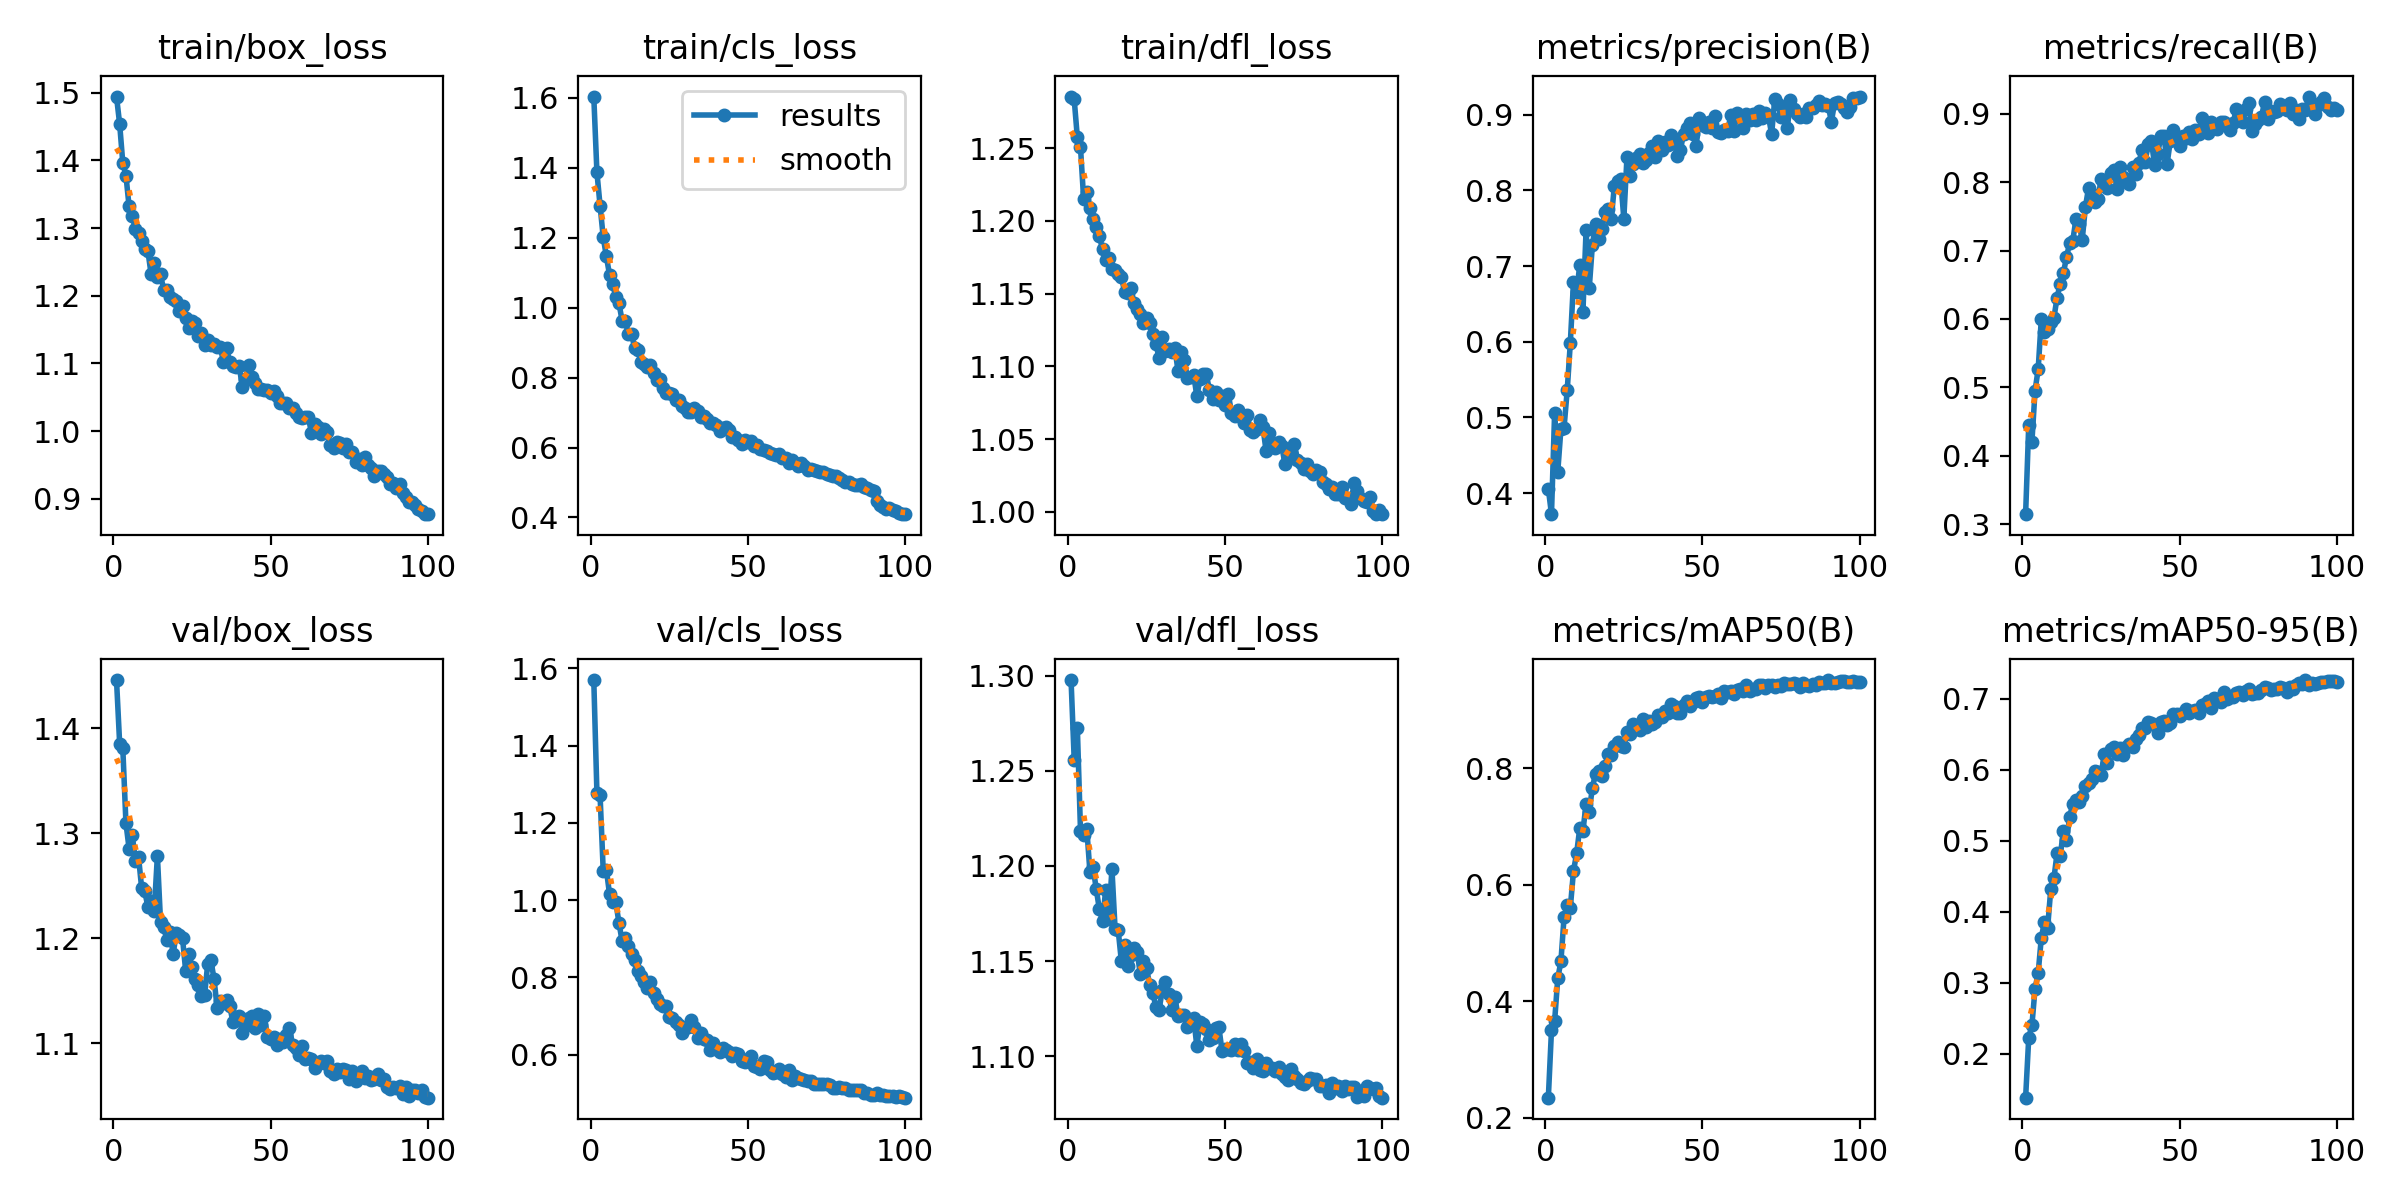

Values plotted in this chart, from the file beside it:
epoch, time, train/box_loss, train/cls_loss, train/dfl_loss, metrics/precision(B), metrics/recall(B), metrics/mAP50(B), metrics/mAP50-95(B), val/box_loss, val/cls_loss, val/dfl_loss, lr/pg0, lr/pg1, lr/pg2
1, 93.63, 1.494, 1.603, 1.285, 0.406, 0.3146, 0.2344, 0.1379, 1.446, 1.57, 1.298, 0.06938, 0.002662, 0.002662
2, 184.8, 1.454, 1.386, 1.283, 0.3723, 0.4456, 0.3498, 0.2226, 1.385, 1.277, 1.256, 0.03866, 0.005276, 0.005276
3, 275.3, 1.396, 1.292, 1.257, 0.5064, 0.4203, 0.366, 0.2397, 1.381, 1.271, 1.272, 0.007891, 0.007837, 0.007837
4, 365.4, 1.378, 1.201, 1.25, 0.4284, 0.4951, 0.4392, 0.2914, 1.31, 1.076, 1.219, 0.007762, 0.007762, 0.007762
5, 455.6, 1.332, 1.147, 1.215, 0.4848, 0.5269, 0.4683, 0.3137, 1.285, 1.079, 1.216, 0.007683, 0.007683, 0.007683
6, 545.9, 1.318, 1.094, 1.22, 0.4867, 0.6005, 0.5443, 0.3633, 1.298, 1.016, 1.22, 0.007604, 0.007604, 0.007604
7, 636, 1.298, 1.069, 1.209, 0.5357, 0.5814, 0.5647, 0.3856, 1.274, 0.9946, 1.197, 0.007525, 0.007525, 0.007525
8, 726.4, 1.292, 1.03, 1.201, 0.599, 0.5851, 0.5608, 0.3771, 1.278, 0.9938, 1.199, 0.007446, 0.007446, 0.007446
9, 816.4, 1.28, 1.012, 1.196, 0.6794, 0.5962, 0.6237, 0.4316, 1.248, 0.9419, 1.188, 0.007366, 0.007366, 0.007366
10, 906.6, 1.27, 0.9631, 1.19, 0.6657, 0.6017, 0.6536, 0.4467, 1.245, 0.8937, 1.177, 0.007287, 0.007287, 0.007287
11, 996.9, 1.265, 0.9606, 1.18, 0.7016, 0.6311, 0.6973, 0.4821, 1.229, 0.9026, 1.171, 0.007208, 0.007208, 0.007208
12, 1087, 1.232, 0.9256, 1.173, 0.6399, 0.6518, 0.6921, 0.4778, 1.235, 0.8818, 1.187, 0.007129, 0.007129, 0.007129
13, 1177, 1.249, 0.9232, 1.175, 0.7472, 0.6671, 0.7385, 0.5132, 1.226, 0.8616, 1.172, 0.00705, 0.00705, 0.00705
14, 1268, 1.228, 0.8854, 1.167, 0.6704, 0.6901, 0.7253, 0.5003, 1.278, 0.8444, 1.198, 0.00697, 0.00697, 0.00697
15, 1358, 1.231, 0.879, 1.166, 0.7273, 0.7114, 0.7665, 0.5333, 1.216, 0.8168, 1.167, 0.006891, 0.006891, 0.006891
16, 1448, 1.209, 0.845, 1.163, 0.755, 0.7144, 0.7908, 0.5516, 1.211, 0.8037, 1.166, 0.006812, 0.006812, 0.006812
17, 1538, 1.209, 0.8383, 1.162, 0.7361, 0.7458, 0.7958, 0.5575, 1.198, 0.7876, 1.15, 0.006733, 0.006733, 0.006733
18, 1629, 1.198, 0.8306, 1.151, 0.7486, 0.7388, 0.786, 0.5541, 1.206, 0.7714, 1.159, 0.006654, 0.006654, 0.006654
19, 1719, 1.195, 0.8369, 1.151, 0.7712, 0.716, 0.8031, 0.5627, 1.185, 0.7874, 1.148, 0.006574, 0.006574, 0.006574
20, 1809, 1.193, 0.8136, 1.154, 0.7752, 0.7632, 0.8244, 0.5761, 1.204, 0.7607, 1.153, 0.006495, 0.006495, 0.006495
21, 1899, 1.178, 0.7931, 1.144, 0.7619, 0.7914, 0.8233, 0.5804, 1.203, 0.7428, 1.157, 0.006416, 0.006416, 0.006416
22, 1989, 1.185, 0.795, 1.139, 0.8057, 0.7825, 0.8379, 0.5868, 1.2, 0.7318, 1.155, 0.006337, 0.006337, 0.006337
23, 2080, 1.167, 0.7711, 1.136, 0.8118, 0.7708, 0.845, 0.5979, 1.169, 0.7252, 1.143, 0.006258, 0.006258, 0.006258
24, 2170, 1.153, 0.7571, 1.13, 0.8152, 0.7754, 0.8373, 0.5964, 1.184, 0.7246, 1.15, 0.006178, 0.006178, 0.006178
25, 2260, 1.163, 0.756, 1.133, 0.7626, 0.804, 0.8356, 0.5921, 1.173, 0.6982, 1.147, 0.006099, 0.006099, 0.006099
26, 2350, 1.16, 0.7521, 1.13, 0.8435, 0.797, 0.862, 0.6218, 1.161, 0.6935, 1.137, 0.00602, 0.00602, 0.00602
27, 2440, 1.141, 0.7367, 1.123, 0.8193, 0.7911, 0.8585, 0.6092, 1.155, 0.6833, 1.133, 0.005941, 0.005941, 0.005941
28, 2530, 1.145, 0.7359, 1.115, 0.8348, 0.8136, 0.8762, 0.6294, 1.145, 0.6763, 1.126, 0.005862, 0.005862, 0.005862
29, 2620, 1.127, 0.7178, 1.106, 0.8433, 0.8179, 0.8728, 0.6312, 1.146, 0.6561, 1.124, 0.005782, 0.005782, 0.005782
30, 2710, 1.135, 0.7139, 1.12, 0.8476, 0.7907, 0.8649, 0.6214, 1.175, 0.6682, 1.135, 0.005703, 0.005703, 0.005703
31, 2800, 1.127, 0.7018, 1.111, 0.8363, 0.8223, 0.8838, 0.6305, 1.179, 0.6725, 1.139, 0.005624, 0.005624, 0.005624
32, 2890, 1.128, 0.7024, 1.112, 0.8395, 0.8082, 0.8702, 0.62, 1.161, 0.6903, 1.133, 0.005545, 0.005545, 0.005545
33, 2981, 1.124, 0.7128, 1.11, 0.8489, 0.8019, 0.8806, 0.6319, 1.134, 0.6722, 1.124, 0.005466, 0.005466, 0.005466
34, 3071, 1.125, 0.7031, 1.113, 0.8588, 0.7973, 0.8755, 0.6356, 1.14, 0.642, 1.131, 0.005386, 0.005386, 0.005386
35, 3161, 1.102, 0.6882, 1.097, 0.8436, 0.8225, 0.8799, 0.6315, 1.138, 0.6564, 1.121, 0.005307, 0.005307, 0.005307
36, 3251, 1.123, 0.6907, 1.11, 0.865, 0.8114, 0.891, 0.6434, 1.142, 0.6394, 1.122, 0.005228, 0.005228, 0.005228
37, 3341, 1.102, 0.6802, 1.104, 0.8533, 0.8278, 0.8878, 0.6485, 1.136, 0.6388, 1.122, 0.005149, 0.005149, 0.005149
38, 3431, 1.096, 0.6694, 1.092, 0.8644, 0.8472, 0.8978, 0.6591, 1.12, 0.6113, 1.115, 0.00507, 0.00507, 0.00507
39, 3522, 1.094, 0.669, 1.093, 0.8599, 0.8297, 0.8948, 0.658, 1.125, 0.6307, 1.119, 0.00499, 0.00499, 0.00499
40, 3612, 1.097, 0.6656, 1.094, 0.8733, 0.8558, 0.9101, 0.6665, 1.126, 0.6157, 1.12, 0.004911, 0.004911, 0.004911
41, 3702, 1.066, 0.6465, 1.079, 0.8659, 0.8598, 0.9067, 0.6649, 1.11, 0.607, 1.105, 0.004832, 0.004832, 0.004832
42, 3792, 1.078, 0.6544, 1.091, 0.8447, 0.8257, 0.8943, 0.6629, 1.116, 0.6159, 1.118, 0.004753, 0.004753, 0.004753
43, 3882, 1.098, 0.6596, 1.095, 0.8532, 0.8407, 0.8944, 0.6519, 1.124, 0.6111, 1.117, 0.004674, 0.004674, 0.004674
44, 3972, 1.081, 0.6494, 1.095, 0.8746, 0.8682, 0.9086, 0.6668, 1.126, 0.6057, 1.114, 0.004594, 0.004594, 0.004594
45, 4062, 1.071, 0.6306, 1.084, 0.8818, 0.8678, 0.9158, 0.669, 1.114, 0.5958, 1.109, 0.004515, 0.004515, 0.004515
46, 4152, 1.062, 0.6306, 1.078, 0.8887, 0.8273, 0.9073, 0.6624, 1.127, 0.6042, 1.11, 0.004436, 0.004436, 0.004436
47, 4242, 1.063, 0.6221, 1.083, 0.8737, 0.8598, 0.9132, 0.6656, 1.118, 0.6021, 1.115, 0.004357, 0.004357, 0.004357
48, 4332, 1.061, 0.6087, 1.077, 0.8584, 0.8757, 0.9198, 0.6777, 1.126, 0.5842, 1.115, 0.004278, 0.004278, 0.004278
49, 4423, 1.061, 0.6217, 1.08, 0.8953, 0.8638, 0.9223, 0.6779, 1.106, 0.5817, 1.103, 0.004198, 0.004198, 0.004198
50, 4513, 1.056, 0.6166, 1.073, 0.8864, 0.8535, 0.9138, 0.6757, 1.104, 0.5896, 1.104, 0.004119, 0.004119, 0.004119
51, 4603, 1.059, 0.6187, 1.081, 0.8841, 0.8682, 0.9221, 0.6793, 1.106, 0.5967, 1.104, 0.00404, 0.00404, 0.00404
52, 4693, 1.052, 0.605, 1.068, 0.8898, 0.8653, 0.9238, 0.6856, 1.098, 0.5712, 1.103, 0.003961, 0.003961, 0.003961
53, 4783, 1.041, 0.6061, 1.066, 0.8817, 0.8729, 0.9227, 0.6798, 1.104, 0.5686, 1.106, 0.003882, 0.003882, 0.003882
54, 4873, 1.041, 0.5963, 1.07, 0.8981, 0.8633, 0.9243, 0.6829, 1.101, 0.5634, 1.103, 0.003802, 0.003802, 0.003802
55, 4963, 1.042, 0.5933, 1.065, 0.8769, 0.8758, 0.9274, 0.6842, 1.108, 0.5846, 1.107, 0.003723, 0.003723, 0.003723
56, 5053, 1.034, 0.5893, 1.061, 0.8761, 0.8705, 0.9211, 0.6791, 1.114, 0.5796, 1.103, 0.003644, 0.003644, 0.003644
57, 5143, 1.035, 0.5851, 1.067, 0.88, 0.8946, 0.9328, 0.6907, 1.098, 0.5607, 1.096, 0.003565, 0.003565, 0.003565
58, 5234, 1.027, 0.5817, 1.056, 0.8781, 0.8775, 0.9307, 0.6919, 1.096, 0.5521, 1.097, 0.003486, 0.003486, 0.003486
59, 5324, 1.021, 0.5788, 1.055, 0.8989, 0.8725, 0.9319, 0.696, 1.088, 0.5546, 1.094, 0.003406, 0.003406, 0.003406
60, 5414, 1.02, 0.5819, 1.057, 0.8777, 0.888, 0.9271, 0.6859, 1.098, 0.562, 1.099, 0.003327, 0.003327, 0.003327
... 40 more rows
